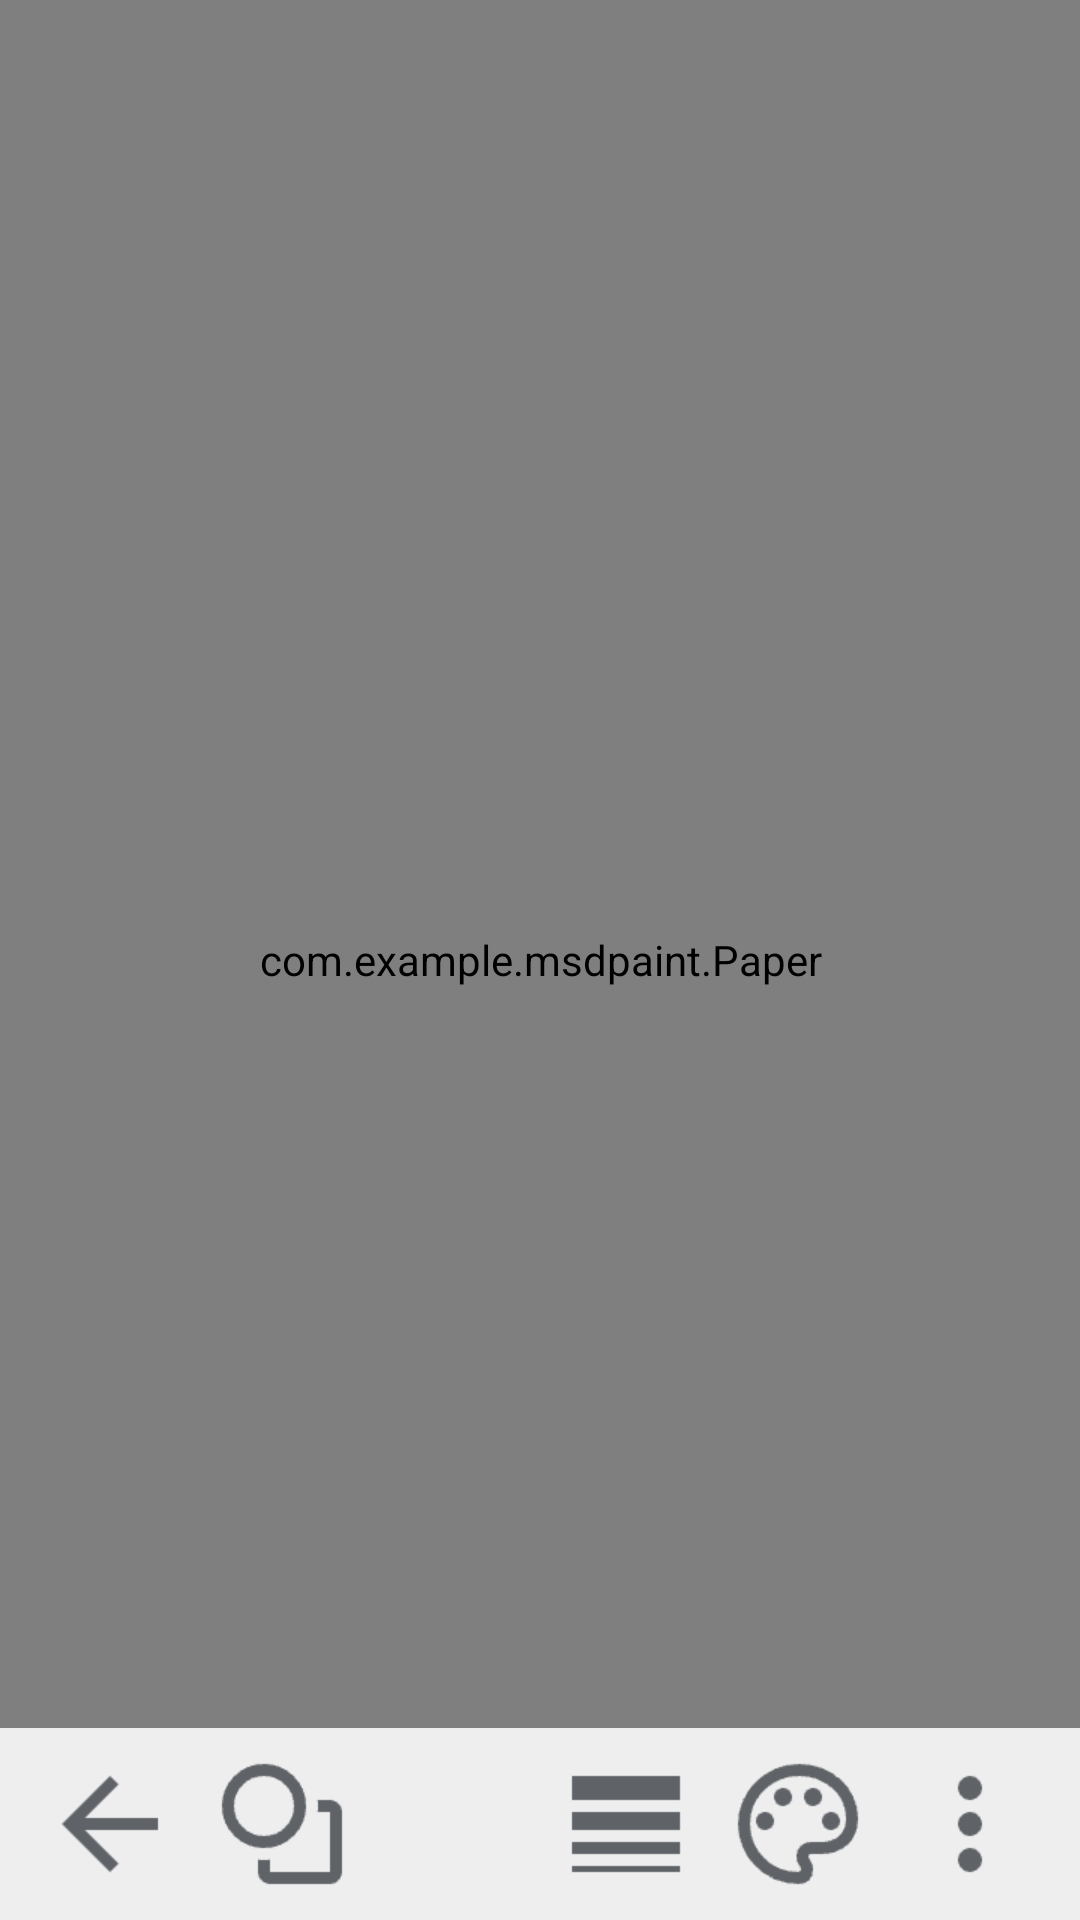

Layout XML and referenced resources for this Android screen:
<!-- AndroidManifest.xml: application theme Theme.Msdpaint -->
<!-- res/layout/fragment_studio.xml -->
<?xml version="1.0" encoding="utf-8"?>
<androidx.constraintlayout.widget.ConstraintLayout
    xmlns:android="http://schemas.android.com/apk/res/android"
    xmlns:app="http://schemas.android.com/apk/res-auto"
    xmlns:tools="http://schemas.android.com/tools"
    android:layout_width="match_parent"
    android:layout_height="match_parent"
    tools:context=".fragments.StudioFragment">
    <com.example.msdpaint.Paper
        android:id="@+id/paper"
        android:layout_width="match_parent"
        android:layout_height="match_parent"
        tools:layout_editor_absoluteX="-16dp"
        tools:layout_editor_absoluteY="42dp" />
    <LinearLayout
        android:id="@+id/toolbar"
        android:layout_width="match_parent"
        android:layout_height="wrap_content"
        android:orientation="horizontal"
        android:gravity="bottom"
        app:layout_constraintBottom_toBottomOf="parent"
        android:background="#EEEEEE"
        android:padding="8dp" >
        <ImageButton
            android:id="@+id/backButton"
            android:layout_width="48dp"
            android:layout_height="48dp"
            android:layout_weight="1"
            android:contentDescription="Back to home arrow button"
            android:src="@drawable/back_arrow"
            android:background="@null"
            android:scaleType="fitCenter" />
        <ImageButton
            android:id="@+id/shapeButton"
            android:layout_width="48dp"
            android:layout_height="48dp"
            android:layout_weight="1"
            android:contentDescription="Select Shape"
            android:src="@drawable/shapes"
            android:background="@null"
            android:scaleType="fitCenter" />
        <ImageButton
            android:id="@+id/marbleButton"
            android:layout_width="48dp"
            android:layout_height="48dp"
            android:layout_weight="1"
            android:contentDescription="Marble Mode"
            android:src="@drawable/marble"
            android:background="@null"
            android:scaleType="fitCenter"
            app:tint="@color/studio_button_png" />
        <ImageButton
            android:id="@+id/brushSizeButton"
            android:layout_width="48dp"
            android:layout_height="48dp"
            android:layout_weight="1"
            android:contentDescription="Select Brush Width"
            android:src="@drawable/thickness"
            android:background="@null"
            android:scaleType="fitCenter" />
        <ImageButton
            android:id="@+id/colorButton"
            android:layout_width="48dp"
            android:layout_height="48dp"
            android:layout_weight="1"
            android:contentDescription="Select Color"
            android:src="@drawable/palette"
            android:background="@null"
            android:scaleType="fitCenter" />
        <ImageButton
            android:id="@+id/threeDotButton"
            android:layout_width="48dp"
            android:layout_height="48dp"
            android:layout_weight="1"
            android:contentDescription="More options"
            android:src="@drawable/three_dot_menu"
            android:background="@null"
            android:scaleType="fitCenter" />
    </LinearLayout>

</androidx.constraintlayout.widget.ConstraintLayout>
<!-- resources referenced by this layout -->
<resources>
  <color name="studio_button_png">#5f6368</color>
  <!-- drawable back_arrow: png bitmap (drawable, 919 bytes) -->
  <!-- drawable palette: png bitmap (drawable, 1610 bytes) -->
  <!-- drawable shapes: png bitmap (drawable, 1297 bytes) -->
  <!-- drawable thickness: png bitmap (drawable, 478 bytes) -->
  <!-- drawable three_dot_menu: png bitmap (drawable, 753 bytes) -->
  <style name="Theme.Msdpaint" parent="Base.Theme.Msdpaint" />
  <style name="Base.Theme.Msdpaint" parent="Theme.Material3.DayNight.NoActionBar">
          
          
      </style>
</resources>
